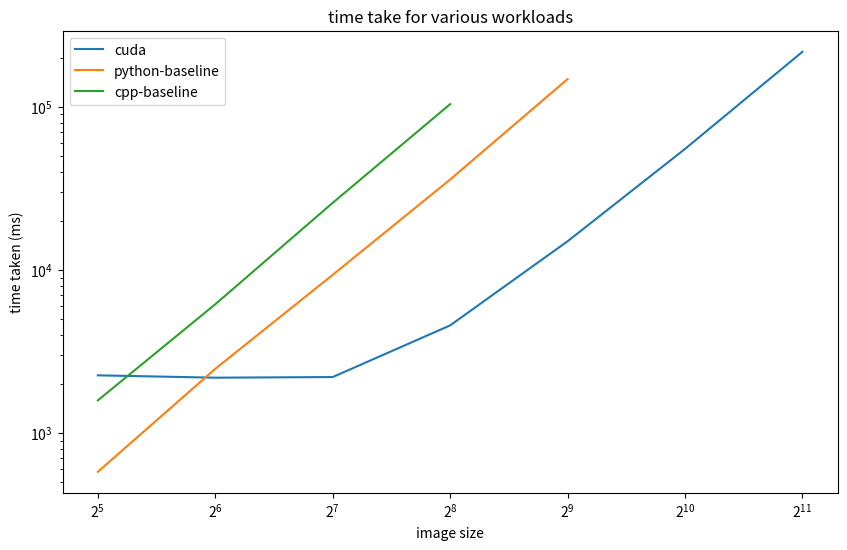
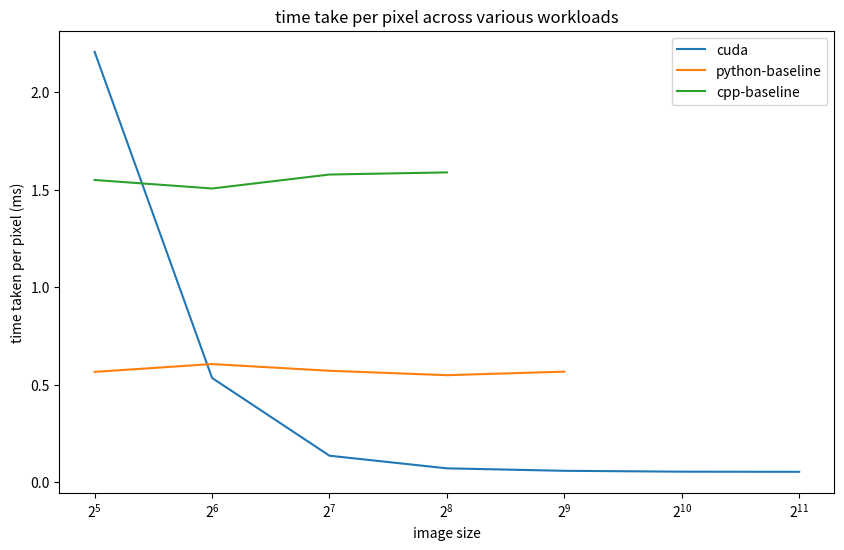

Write Python code to recreate these figures, in order.
import numpy as np
import seaborn as sns
import matplotlib.pyplot as plt

shared = np.array([2260.5,2186.5,2206.5,4576.0,15009.5,55318.5,218099.0])
python = np.array([578.5,2478.5,9348.5,35914.0,148386.0])
cpp = np.array([1587.0,6169.0,25850.0,104115.5])
workload = np.array([32,64,128,256,512,1024,2048])

plt.figure(figsize=(10,6))
plt.plot(workload,shared,label="cuda")
plt.plot(workload[:len(python)],python,label="python-baseline")
plt.plot(workload[:len(cpp)],cpp,label="cpp-baseline")
plt.legend()
plt.ylabel("time taken (ms)")
plt.yscale("log",base=10)
plt.xlabel("image size")
plt.xscale('log', base=2)
plt.title("time take for various workloads")
plt.xticks(workload)
plt.savefig("workloads.png")


pixels = workload**2
plt.figure(figsize=(10,6))
plt.plot(workload,shared/pixels,label="cuda")
plt.plot(workload[:len(python)],python/pixels[:len(python)],label="python-baseline")
plt.plot(workload[:len(cpp)],cpp/pixels[:len(cpp)],label="cpp-baseline")
plt.title("time take per pixel across various workloads")
plt.ylabel("time taken per pixel (ms)")
plt.xlabel("image size")
plt.xscale('log', base=2)
plt.xticks(workload)
plt.legend()
plt.savefig("perpixel.png")
